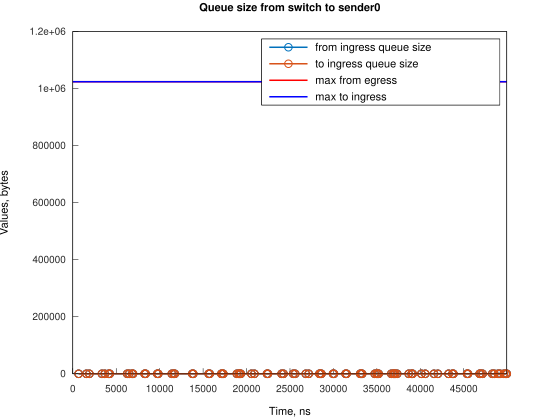

The file beside this chart, header and first rows:
Time, from_ingress_queue_size, to_ingress_queue_size
673.6, 1, nan
673.7, 0, 0
1567, 1, 0
1567, 0, 0
1905, 1, 0
1905, 0, 0
3355, 1, 0
3355, 0, 0
3689, 1, 0
3689, 0, 0
4141, 1, 0
4141, 0, 0
4253, 1, 0
4253, 0, 0
6261, 1, 0
6261, 0, 0
6488, 1, 0
6488, 0, 0
6823, 1, 0
6823, 0, 0
6930, 1, 0
6930, 0, 0
8271, 1, 0
8271, 0, 0
8383, 1, 0
8383, 0, 0
9724, 1, 0
9724, 0, 0
9836, 1, 0
9836, 0, 0
11400, 1, 0
11400, 0, 0
11624, 1, 0
11624, 0, 0
11741, 1, 0
11741, 0, 0
13752, 1, 0
13752, 0, 0
13864, 1, 0
13864, 0, 0
15647, 1, 0
15647, 0, 0
15759, 1, 0
15759, 0, 0
17100, 1, 0
17100, 0, 0
17212, 1, 0
17212, 0, 0
17324, 1, 0
17324, 0, 0
18888, 1, 0
18888, 0, 0
19116, 1, 0
19116, 0, 0
19229, 1, 0
19229, 0, 0
19339, 1, 0
19339, 0, 0
20565, 1, 0
20565, 0, 0
... 100 more rows
